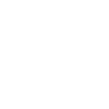
t = 0.00 s
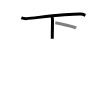
t = 2.50 s
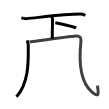
t = 4.75 s
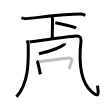
t = 7.25 s
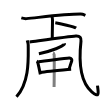
t = 9.50 s
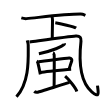
t = 12.00 s

The animated SVG that drew these frames (rendered in a browser with its animation timeline set to each time). Animation: 12 SMIL elements (animate=12); one cycle of 12.00 s.

<svg width="109px" height="109px" viewBox="0 0 px 109px" xmlns="http://www.w3.org/2000/svg" xmlns:xlink="http://www.w3.org/1999/xlink" xml:space="preserve" version="1.1"  baseProfile="full">
<path d="M21.33,17.93c1.63,0.47,4.26,0.79,5.23,0.7c12.68-1.16,38.17-4.51,53.97-4.51c1.16,0,3.72,0.7,4.88,1.16" style="fill:none;stroke:black;stroke-width:3;opacity:0">
  <animate attributeType="CSS" attributeName="opacity" from="0" to="1" begin="0s" dur="1s" repeatCount="Indefinite" fill="freeze" />
</path>
<path d="M51.66,16.26c0.74,0.84,0.84,2.21,0.84,3.8c0,8.33-0.23,8.21-0.23,18.69" style="fill:none;stroke:black;stroke-width:3;opacity:0">
  <animate attributeType="CSS" attributeName="opacity" from="0" to="1" begin="1s" dur="1s" repeatCount="Indefinite" fill="freeze" />
</path>
<path d="M55.28,22.77c4.55,0.76,18.88,3.92,20.86,5.23" style="fill:none;stroke:black;stroke-width:3;opacity:0">
  <animate attributeType="CSS" attributeName="opacity" from="0" to="1" begin="2s" dur="1s" repeatCount="Indefinite" fill="freeze" />
</path>
<path d="M27.26,40.45c0.39,1.53,0.95,2.74,0.95,4.65c0,12.65,1.69,36.42-11.72,51.65" style="fill:none;stroke:black;stroke-width:3;opacity:0">
  <animate attributeType="CSS" attributeName="opacity" from="0" to="1" begin="3s" dur="1s" repeatCount="Indefinite" fill="freeze" />
</path>
<path d="M29.54,41.93C41.02,40.41,69.25,36.5,75.85,36c4.16-0.31,5.51,1.8,5.14,5.12C78.5,63.5,81,82.5,91.77,91.79c8.67,7.48,6.23-0.54,5.73-6.11" style="fill:none;stroke:black;stroke-width:3;opacity:0">
  <animate attributeType="CSS" attributeName="opacity" from="0" to="1" begin="4s" dur="1s" repeatCount="Indefinite" fill="freeze" />
</path>
<path d="M64.38,43.33c0.07,0.25,0.15,0.63-0.14,0.98c-1.74,2.07-11.71,6.62-25.35,9.4" style="fill:none;stroke:black;stroke-width:3;opacity:0">
  <animate attributeType="CSS" attributeName="opacity" from="0" to="1" begin="5s" dur="1s" repeatCount="Indefinite" fill="freeze" />
</path>
<path d="M36.66,61.15c0.52,0.29,1.19,1.5,1.28,1.88c0.71,2.71,1.43,6.24,2.43,11.38" style="fill:none;stroke:black;stroke-width:3;opacity:0">
  <animate attributeType="CSS" attributeName="opacity" from="0" to="1" begin="6s" dur="1s" repeatCount="Indefinite" fill="freeze" />
</path>
<path d="M38.32,61.76c7.93-0.54,25.23-3.45,30.97-3.66c2.24-0.08,2.77,1.77,2.49,2.58c-0.95,2.78-1.12,3.66-2.67,8.29" style="fill:none;stroke:black;stroke-width:3;opacity:0">
  <animate attributeType="CSS" attributeName="opacity" from="0" to="1" begin="7s" dur="1s" repeatCount="Indefinite" fill="freeze" />
</path>
<path d="M40.66,72.35c6.38-0.55,21.55-2.5,30.48-3.01" style="fill:none;stroke:black;stroke-width:3;opacity:0">
  <animate attributeType="CSS" attributeName="opacity" from="0" to="1" begin="8s" dur="1s" repeatCount="Indefinite" fill="freeze" />
</path>
<path d="M53.05,52.72c0.64,0.22,1.02,1.97,1.15,2.41c0.13,0.43,0,29.16-0.13,31.86" style="fill:none;stroke:black;stroke-width:3;opacity:0">
  <animate attributeType="CSS" attributeName="opacity" from="0" to="1" begin="9s" dur="1s" repeatCount="Indefinite" fill="freeze" />
</path>
<path d="M34.22,91.48c0.66,0.6,3.05,0.85,3.71,0.7c0.66-0.15,29.47-9,31.44-9.75" style="fill:none;stroke:black;stroke-width:3;opacity:0">
  <animate attributeType="CSS" attributeName="opacity" from="0" to="1" begin="10s" dur="1s" repeatCount="Indefinite" fill="freeze" />
</path>
<path d="M65.1,76.21c3.46,2.98,10.55,11.39,11.72,15.28" style="fill:none;stroke:black;stroke-width:3;opacity:0">
  <animate attributeType="CSS" attributeName="opacity" from="0" to="1" begin="11s" dur="1s" repeatCount="Indefinite" fill="freeze" />
</path>
</svg>
